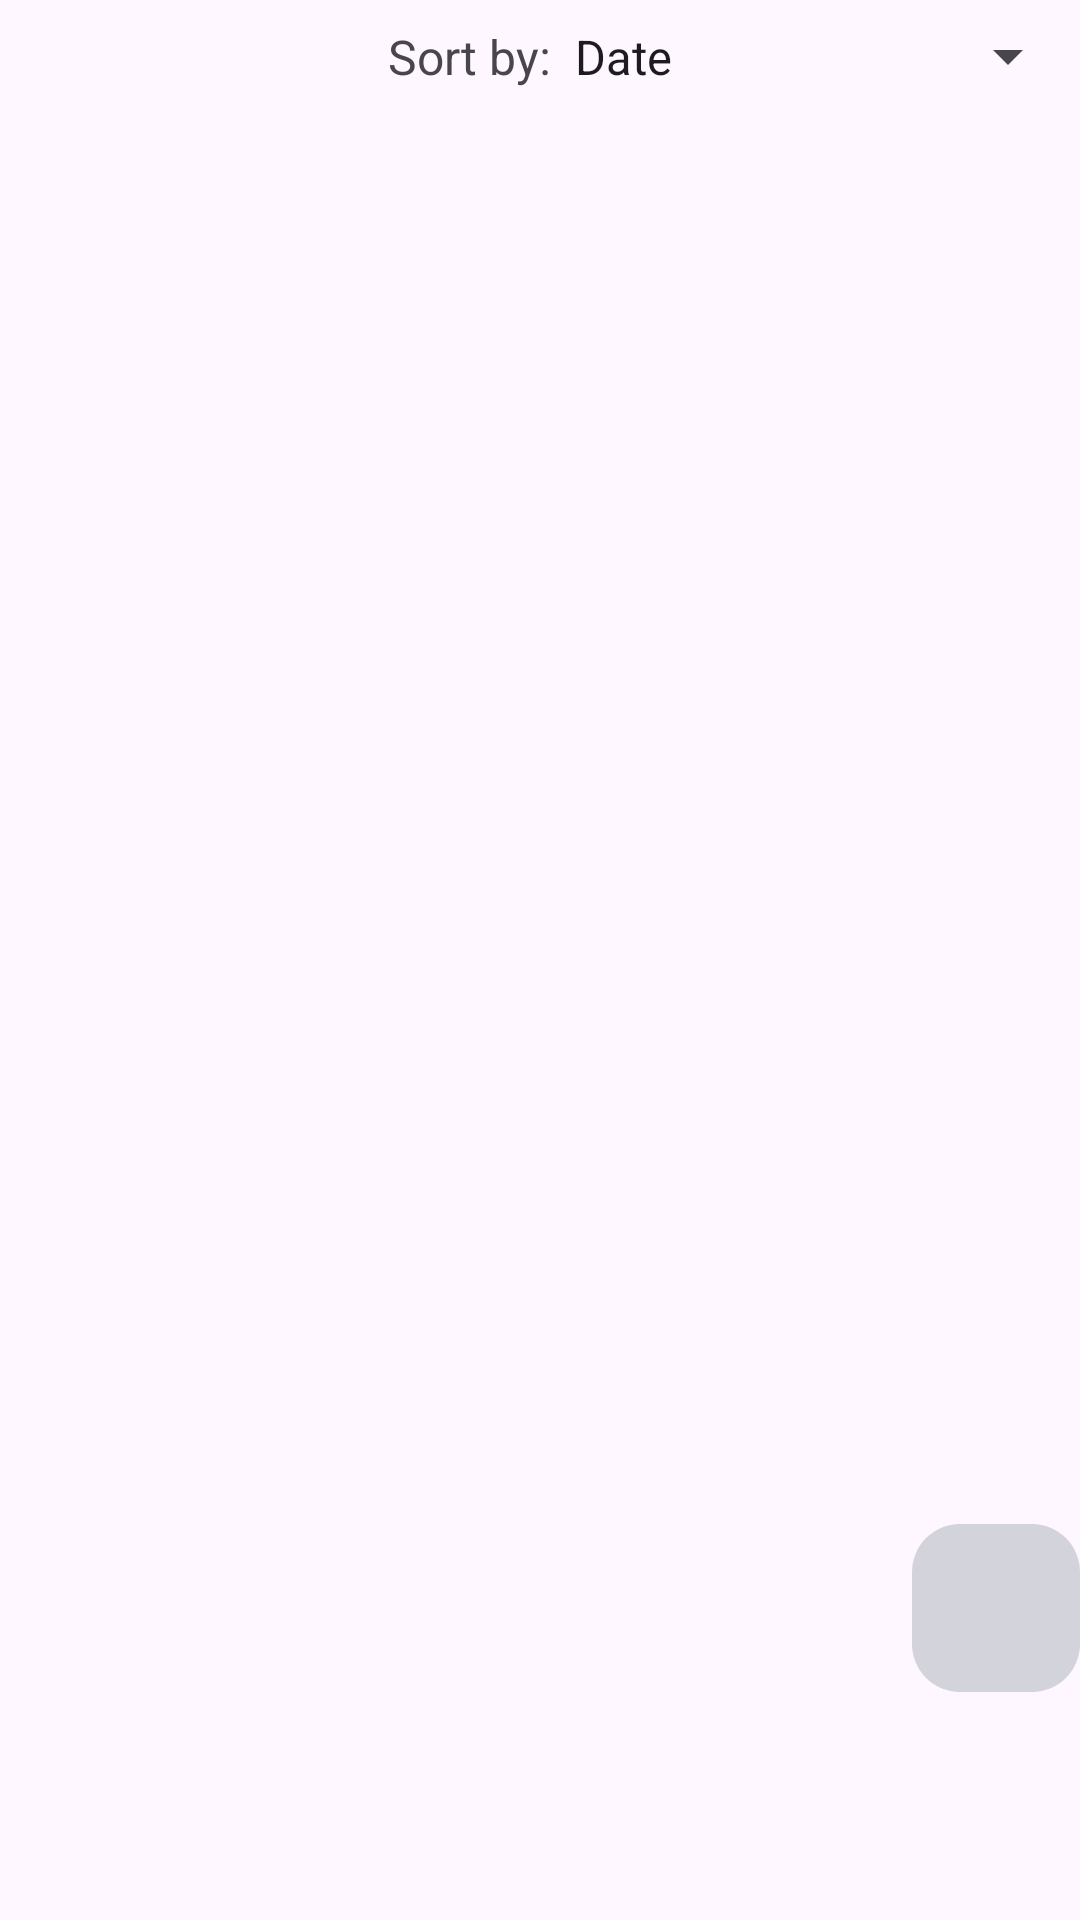

Android layout source for this screen:
<!-- AndroidManifest.xml: application theme Theme.RunningTrackerApp -->
<!-- res/layout/fragment_run.xml -->
<?xml version="1.0" encoding="utf-8"?>
<androidx.constraintlayout.widget.ConstraintLayout xmlns:android="http://schemas.android.com/apk/res/android"
    xmlns:app="http://schemas.android.com/apk/res-auto"
    xmlns:tools="http://schemas.android.com/tools"
    android:layout_width="match_parent"
    android:layout_height="match_parent">

    <Spinner
        android:id="@+id/spFilter"
        android:layout_width="wrap_content"
        android:layout_height="wrap_content"
        android:entries="@array/filter_options"
        android:paddingTop="8dp"
        android:paddingBottom="8dp"
        app:layout_constraintEnd_toEndOf="parent"
        app:layout_constraintTop_toTopOf="parent" />

    <TextView
        android:id="@+id/tvFilterBy"
        android:layout_width="wrap_content"
        android:layout_height="wrap_content"
        android:text="Sort by:"
        android:textSize="16sp"
        app:layout_constraintBottom_toBottomOf="@+id/spFilter"
        app:layout_constraintEnd_toStartOf="@+id/spFilter"
        app:layout_constraintTop_toTopOf="parent" />

    <androidx.recyclerview.widget.RecyclerView
        android:id="@+id/rvRuns"
        android:layout_width="match_parent"
        android:layout_height="0dp"
        app:layout_constraintBottom_toBottomOf="parent"
        app:layout_constraintEnd_toEndOf="parent"
        app:layout_constraintHorizontal_bias="0.5"
        app:layout_constraintStart_toStartOf="parent"
        android:paddingBottom="70dp"
        app:layout_constraintTop_toBottomOf="@+id/spFilter" />

    <com.google.android.material.floatingactionbutton.FloatingActionButton
        android:id="@+id/fab"
        android:layout_width="wrap_content"
        android:layout_height="wrap_content"
        android:src="@drawable/round_add_24"
        app:backgroundTint="@color/lightTertiary"
        app:fabSize="normal"

        app:elevation="0dp"
        app:rippleColor="@android:color/white"
        android:layout_marginBottom="76dp"
        app:layout_constraintBottom_toBottomOf="parent"
        app:layout_constraintEnd_toEndOf="parent"
        app:tint="@android:color/black" />

</androidx.constraintlayout.widget.ConstraintLayout>
<!-- resources referenced by this layout -->
<resources>
  <string-array name="filter_options">
          <item>Date</item>
          <item>Running Time</item>
          <item>Distance</item>
          <item>Average Speed</item>
          <item>Calories Burned</item>
      </string-array>
  <color name="lightTertiary">#d2d3db</color>
  <style name="Theme.RunningTrackerApp" parent="Base.Theme.RunningTrackerApp" />
  <style name="Base.Theme.RunningTrackerApp" parent="Theme.Material3.DayNight.NoActionBar">
          
          <item name="android:windowLightStatusBar">true</item>
          <item name="android:statusBarColor">@color/lightBg</item>
           <item name="colorPrimary">@color/lightPrimary</item>
          <item name="alertDialogTheme">@style/AlertDialogTheme</item>
      </style>
  <color name="lightBg">#f2f1f7</color>
  <color name="lightPrimary">#484b6a</color>
  <style name="AlertDialogTheme" parent="ThemeOverlay.MaterialComponents.Dialog.Alert">
          <item name="buttonBarPositiveButtonStyle">@style/PositiveButtonStyle</item>
          <item name="buttonBarNegativeButtonStyle">@style/NegativeButtonStyle</item>
      </style>
  <style name="PositiveButtonStyle" parent="Widget.MaterialComponents.Button.TextButton.Dialog">
          <item name="android:textColor">@color/lightPrimary</item>
      </style>
  <style name="NegativeButtonStyle" parent="Widget.MaterialComponents.Button.TextButton.Dialog">
          <item name="android:textColor">@color/lightPrimary</item>
      </style>
</resources>
